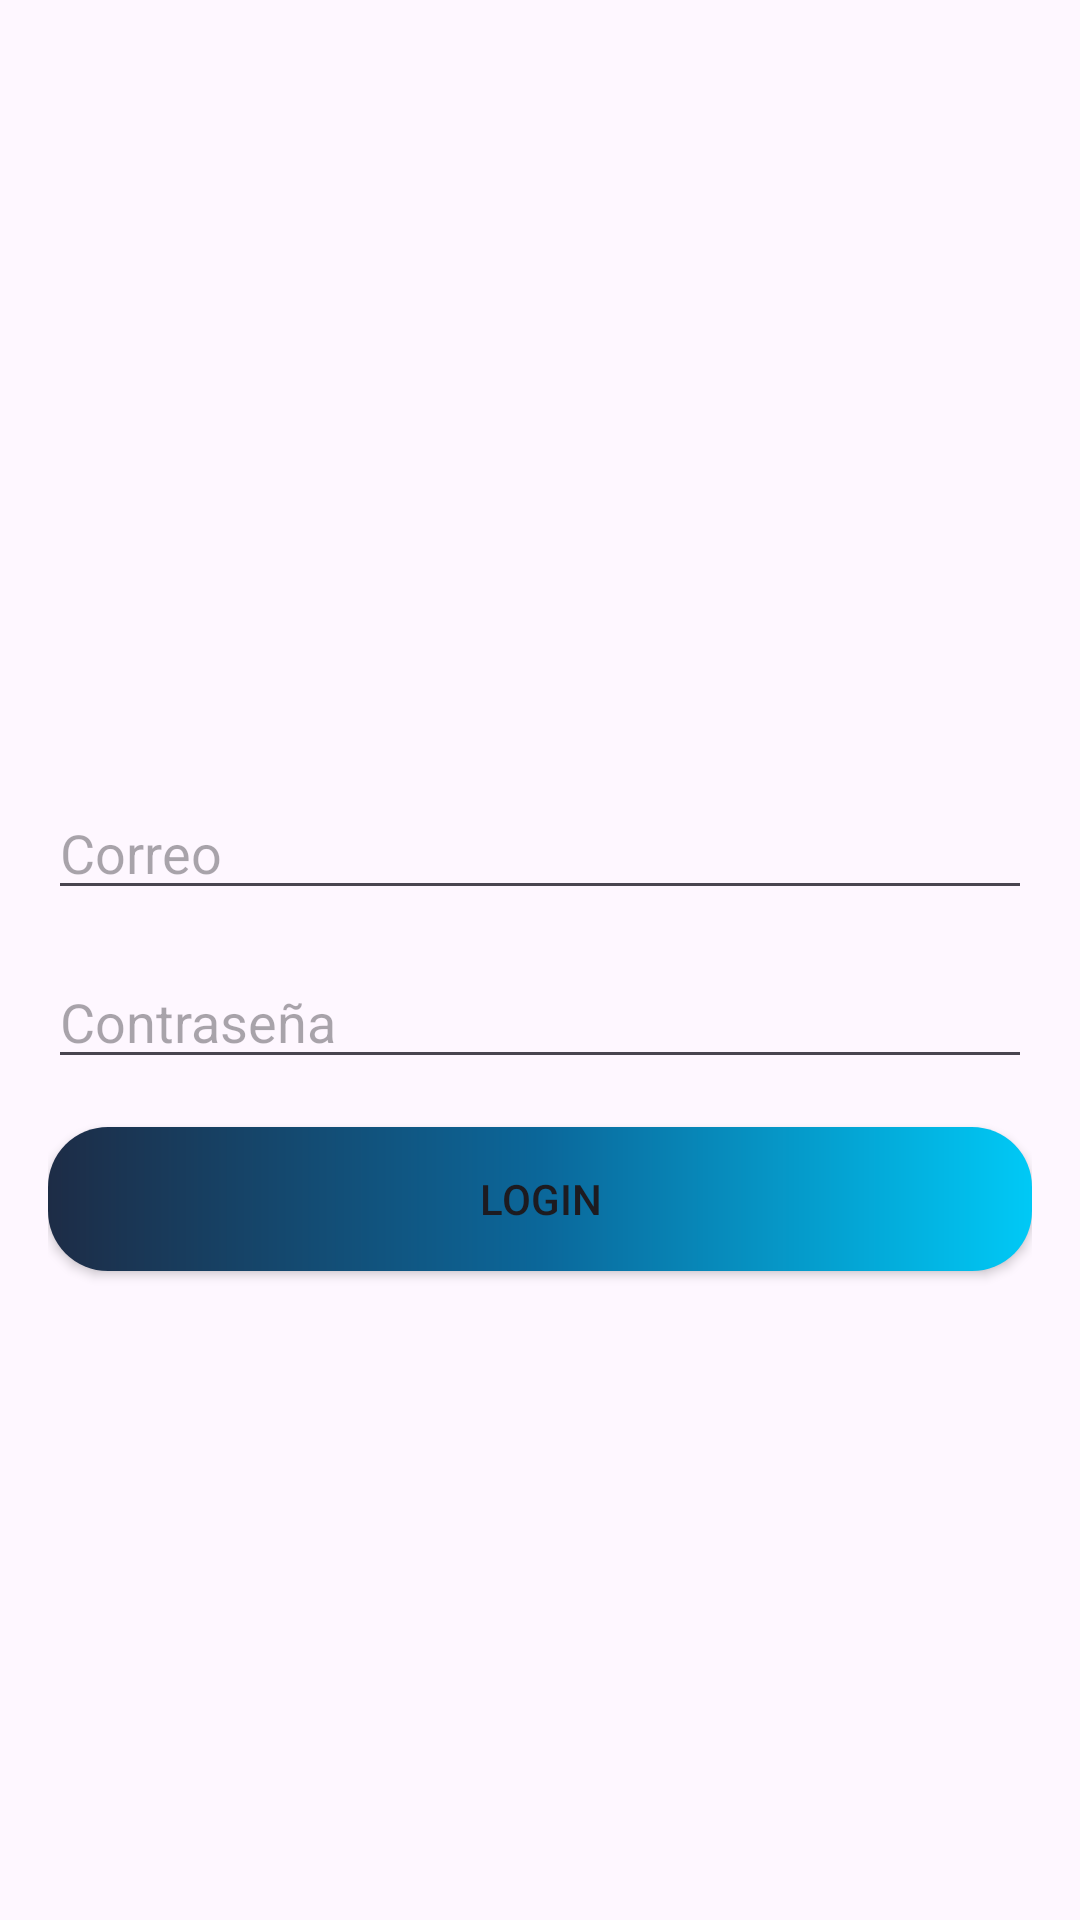

Here is an Android app screen rendered from its layout file. Give the layout XML and the strings, colors and styles it references.
<!-- AndroidManifest.xml: application theme Base.Theme.Njoystick -->
<!-- res/layout/activity_main.xml -->
<?xml version="1.0" encoding="utf-8"?>
<LinearLayout xmlns:android="http://schemas.android.com/apk/res/android"
    xmlns:app="http://schemas.android.com/apk/res-auto"
    xmlns:tools="http://schemas.android.com/tools"
    android:layout_width="match_parent"
    android:layout_height="match_parent"
    android:orientation="vertical"
    android:padding="16dp"
    tools:context=".MainActivity">

    <ImageView
        android:id="@+id/imageView2"
        android:layout_width="wrap_content"
        android:layout_height="196dp"
        app:srcCompat="@drawable/icononjoystick" />

    <EditText
        android:id="@+id/editTextUsername"
        android:layout_width="match_parent"
        android:layout_height="wrap_content"
        android:layout_marginTop="50dp"
        android:hint="Correo" />


    <EditText
        android:id="@+id/editTextPassword"
        android:layout_width="match_parent"
        android:layout_height="wrap_content"
        android:layout_marginTop="15dp"
        android:hint="Contraseña"
        android:inputType="textPassword" />

    <Button
        android:id="@+id/buttonLogin"
        android:layout_width="match_parent"
        android:layout_height="wrap_content"
        android:layout_marginTop="16dp"
        android:text="Login"
        app:backgroundTint="@null"
        style="@style/MyButtonStyle"/>



</LinearLayout>
<!-- resources referenced by this layout -->
<resources>
  <style name="MyButtonStyle" parent="Widget.AppCompat.Button">
          
          <item name="android:background">@drawable/degradado_njoy</item>
      </style>
  <style name="Base.Theme.Njoystick" parent="Theme.Material3.DayNight.NoActionBar">
          
          
      </style>
  <!-- drawable degradado_njoy (drawable) -->
  <?xml version="1.0" encoding="utf-8"?>
  <shape xmlns:android="http://schemas.android.com/apk/res/android">
      <gradient
          android:angle="0"
          android:centerColor="#0b679a"
          android:endColor="@color/njoyCeleste"
          android:startColor="@color/njoyAzul" />
      <corners
          android:radius="20dp"
          />
  </shape>
  <color name="njoyCeleste">#00c9f6</color>
  <color name="njoyAzul">#1d2c46</color>
</resources>
